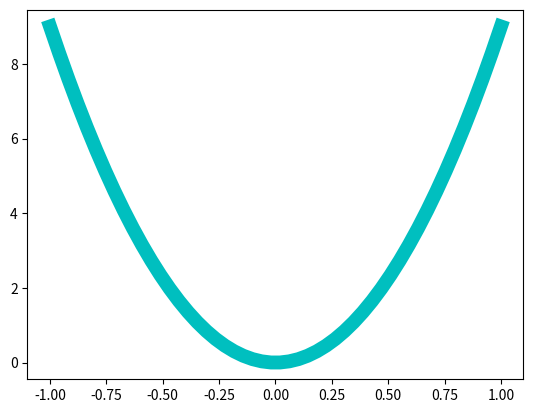

Write the Python code that produced this figure.
import matplotlib.pyplot as plt
import numpy as np

x = np.linspace(-1, 1, 50)
y = 9*x*x

plt.plot(x, y,'c-',linewidth=10)
plt.savefig('chart.png')
